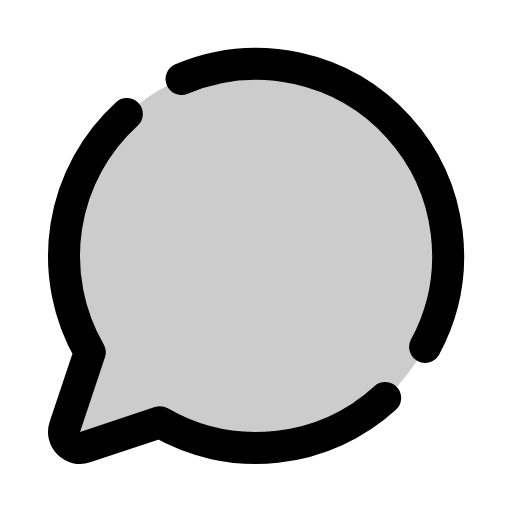
t = 0.00 s
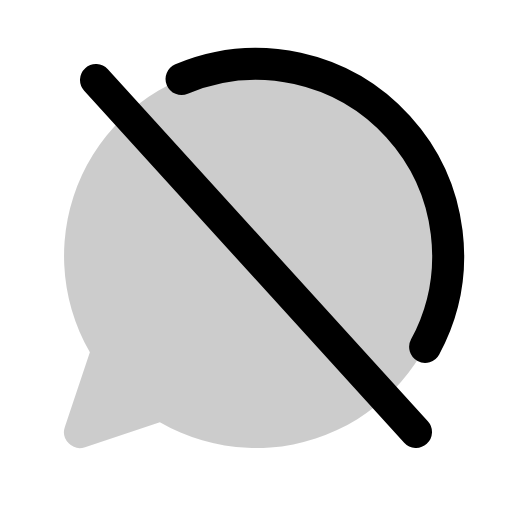
t = 0.60 s
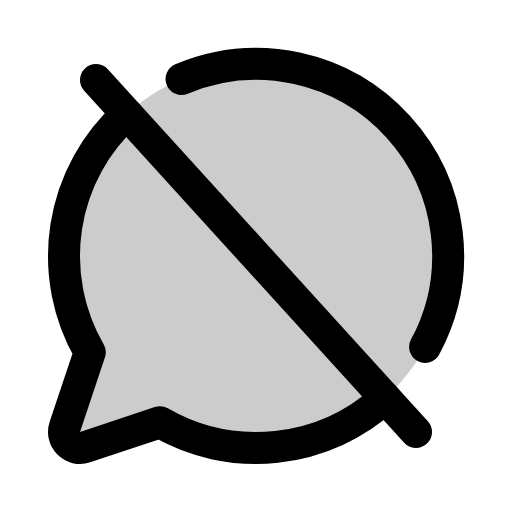
t = 0.98 s
t = 1.35 s: frame unchanged from t = 0.98 s, image omitted
t = 1.73 s: frame unchanged from t = 0.98 s, image omitted

The animated SVG that drew these frames (rendered in a browser with its animation timeline set to each time). Animation: 1 CSS @keyframes rule; one cycle of 2.10 s, repeats indefinitely.

<svg xmlns="http://www.w3.org/2000/svg" viewBox="0 0 256 256">
  <style>
    .draw-line {
      stroke-dasharray: 2000;
      stroke-dashoffset: 0;
    }
    svg:hover .draw-line {
      animation: phosphor-draw-in 1.5s ease-in-out infinite;
    }
    @keyframes phosphor-draw-in {
      0%   { stroke-dashoffset: 2000; }
      100% { stroke-dashoffset: 0; }
    }
  </style><rect width="256" height="256" fill="none"/><path d="M79.93,211.11a96,96,0,1,0-35-35h0L32.42,213.46a8,8,0,0,0,10.12,10.12l37.39-12.47Z" opacity="0.2"/><line x1="48" y1="40" x2="208" y2="216" fill="none" stroke="currentColor" stroke-linecap="round" stroke-linejoin="round" stroke-width="16" class="draw-line" pathLength="1" style="animation-delay: 0s"/><path d="M212.57,173.46a96,96,0,0,0-121.79-134" fill="none" stroke="currentColor" stroke-linecap="round" stroke-linejoin="round" stroke-width="16" class="draw-line" pathLength="1" style="animation-delay: 0.3s"/><path d="M63.42,57a96,96,0,0,0-18.53,119.1h0L32.42,213.46a8,8,0,0,0,10.12,10.12l37.39-12.47h0A96,96,0,0,0,192.58,199" fill="none" stroke="currentColor" stroke-linecap="round" stroke-linejoin="round" stroke-width="16" class="draw-line" pathLength="1" style="animation-delay: 0.6s"/></svg>
